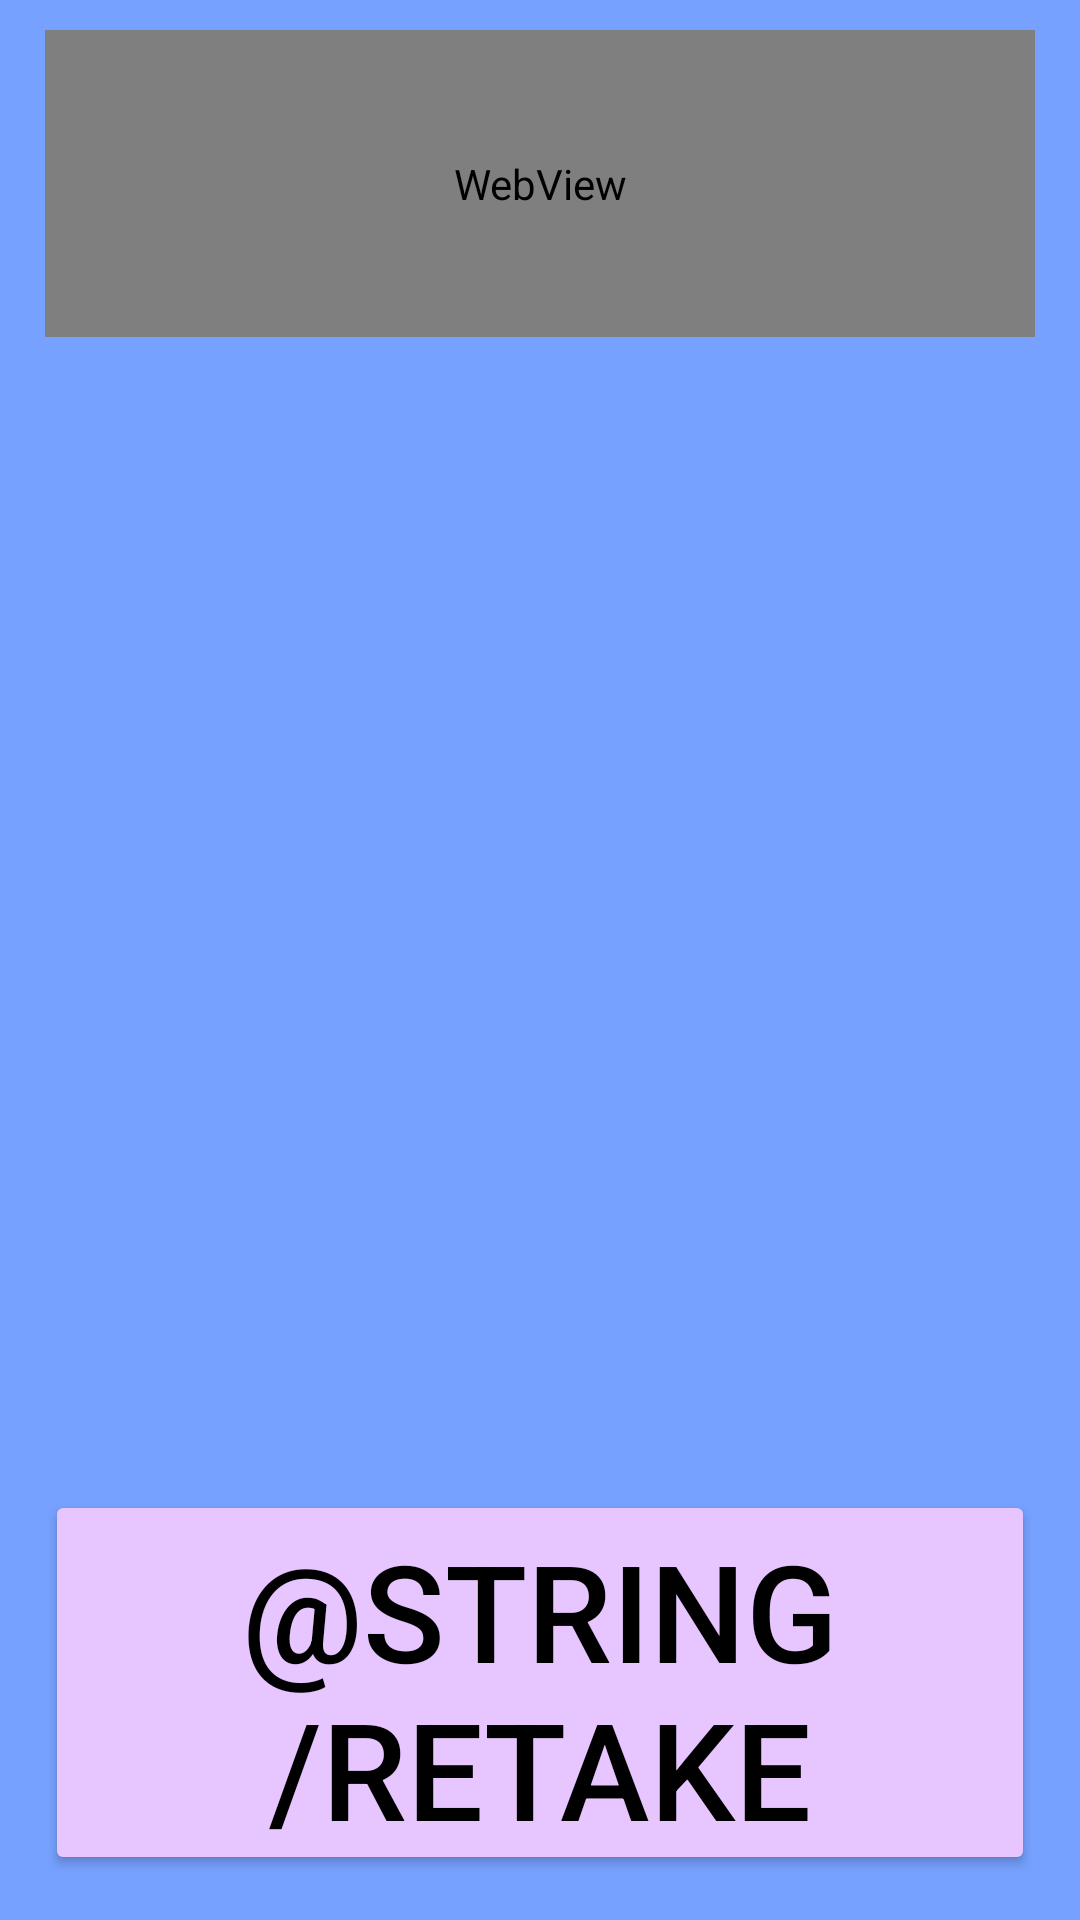

Layout XML and referenced resources for this Android screen:
<!-- AndroidManifest.xml: application theme Theme.BuzzFeedQuiz -->
<!-- res/layout/activity_music_results.xml -->
<?xml version="1.0" encoding="utf-8"?>
<LinearLayout xmlns:android="http://schemas.android.com/apk/res/android"
    xmlns:app="http://schemas.android.com/apk/res-auto"
    xmlns:tools="http://schemas.android.com/tools"
    android:layout_width="match_parent"
    android:layout_height="match_parent"
    android:orientation="vertical"
    android:background="@color/bg"
    android:paddingBottom="15dp"
    android:paddingStart="15dp"
    android:paddingEnd="15dp"
    android:paddingTop="10dp"
    tools:context=".MusicResults">

    <WebView
        android:id="@+id/titleWeb"
        android:layout_width="match_parent"
        android:layout_height="0dp"
        android:layout_weight=".4"/>

    <TextView
        android:id="@+id/resultsView"
        android:layout_width="match_parent"
        android:layout_height="0dp"
        android:layout_weight=".5"
        android:textAlignment="center"
        android:textColor="@color/white"
        android:textSize="40sp"/>

    <TextView
        android:id="@+id/descView"
        android:layout_width="match_parent"
        android:layout_height="0dp"
        android:layout_weight="1"
        android:textColor="@color/white"
        android:textAlignment="center"
        android:textSize="25sp"
        />

    <Button
        android:id="@+id/button2"
        android:layout_width="match_parent"
        android:layout_height="0dp"
        android:layout_weight=".5"
        android:text="@string/retake"
        android:backgroundTint="@color/button"
        android:textColor="@color/black"
        android:onClick="retake"
        android:textSize="45sp"
        app:strokeColor="@color/white"
        app:strokeWidth="5sp"
        />

</LinearLayout>
<!-- resources referenced by this layout -->
<resources>
  <color name="bg">#76A1FF</color>
  <color name="black">#FF000000</color>
  <color name="button">#E7C6FF</color>
  <color name="white">#FFFFFFFF</color>
  <style name="Theme.BuzzFeedQuiz" parent="Base.Theme.BuzzFeedQuiz" />
  <style name="Base.Theme.BuzzFeedQuiz" parent="Theme.Material3.DayNight.NoActionBar">
          
          
      </style>
</resources>
